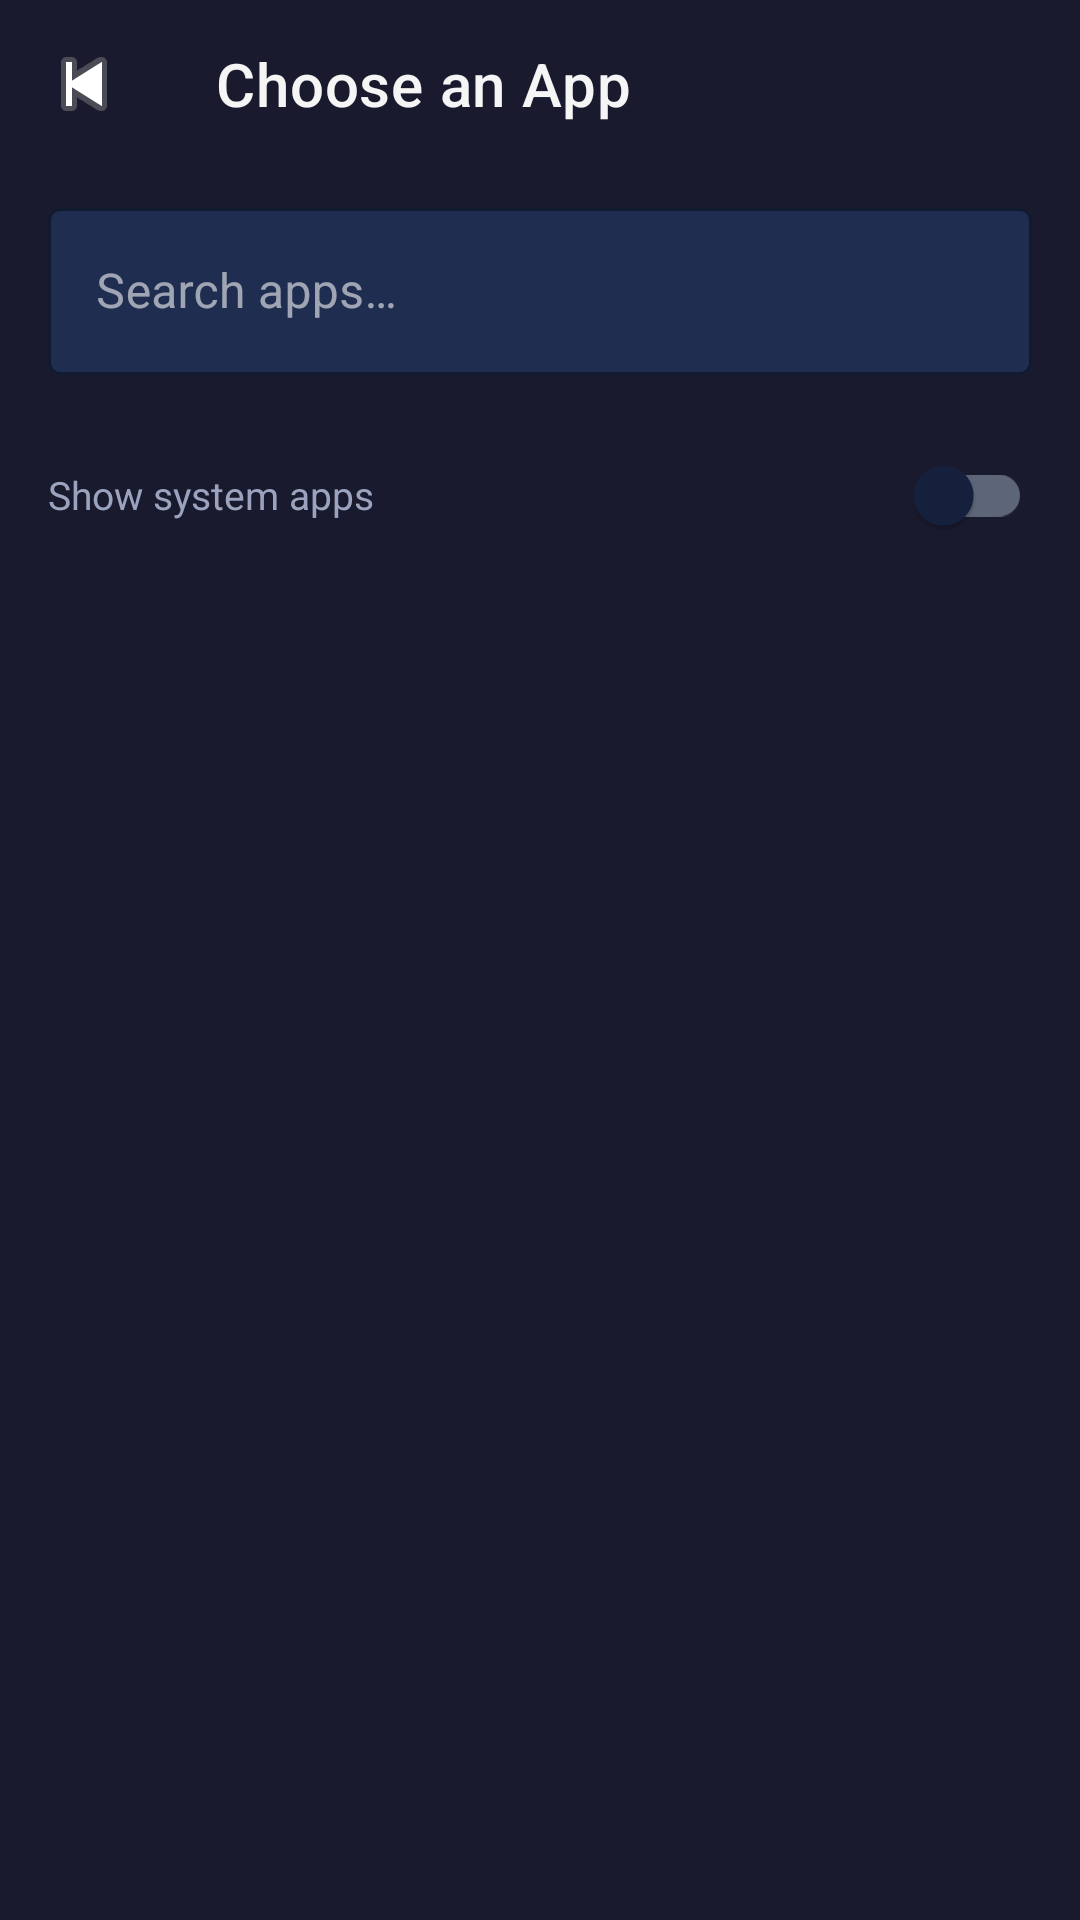

Reconstruct the res/layout file that produces this screen, plus the resources it refers to.
<!-- AndroidManifest.xml: application theme Theme.InYourFace -->
<!-- res/layout/activity_app_picker.xml -->
<?xml version="1.0" encoding="utf-8"?>
<LinearLayout
    xmlns:android="http://schemas.android.com/apk/res/android"
    xmlns:app="http://schemas.android.com/apk/res-auto"
    android:layout_width="match_parent"
    android:layout_height="match_parent"
    android:orientation="vertical"
    android:background="@color/brand_deep">

    <com.google.android.material.appbar.AppBarLayout
        android:layout_width="match_parent"
        android:layout_height="wrap_content"
        android:background="@color/brand_deep"
        app:elevation="0dp">

        <com.google.android.material.appbar.MaterialToolbar
            android:id="@+id/toolbar"
            android:layout_width="match_parent"
            android:layout_height="?attr/actionBarSize"
            app:title="@string/app_picker_title"
            app:titleTextColor="@color/brand_on_surface"
            app:navigationIcon="@android:drawable/ic_media_previous"/>

    </com.google.android.material.appbar.AppBarLayout>

    
    <com.google.android.material.textfield.TextInputLayout
        android:layout_width="match_parent"
        android:layout_height="wrap_content"
        android:layout_marginHorizontal="16dp"
        android:layout_marginTop="8dp"
        android:layout_marginBottom="8dp"
        style="@style/Widget.MaterialComponents.TextInputLayout.OutlinedBox"
        app:boxStrokeColor="@color/brand_divider"
        app:boxBackgroundColor="@color/brand_surface_raised">

        <com.google.android.material.textfield.TextInputEditText
            android:id="@+id/searchInput"
            android:layout_width="match_parent"
            android:layout_height="wrap_content"
            android:hint="@string/search_apps"
            android:textColor="@color/brand_on_surface"
            android:textColorHint="@color/brand_on_surface_secondary"
            android:inputType="text"
            android:imeOptions="actionSearch"/>

    </com.google.android.material.textfield.TextInputLayout>

    
    <LinearLayout
        android:layout_width="match_parent"
        android:layout_height="wrap_content"
        android:orientation="horizontal"
        android:gravity="center_vertical"
        android:paddingHorizontal="16dp"
        android:paddingVertical="8dp">

        <TextView
            android:layout_width="0dp"
            android:layout_weight="1"
            android:layout_height="wrap_content"
            android:text="@string/show_system_apps"
            android:textColor="@color/brand_on_surface_secondary"
            android:textSize="13sp"/>

        <com.google.android.material.switchmaterial.SwitchMaterial
            android:id="@+id/switchSystemApps"
            android:layout_width="wrap_content"
            android:layout_height="wrap_content"
            android:checked="false"/>

    </LinearLayout>

    
    <ProgressBar
        android:id="@+id/progressBar"
        android:layout_width="wrap_content"
        android:layout_height="wrap_content"
        android:layout_gravity="center_horizontal"
        android:layout_marginTop="32dp"
        android:visibility="visible"/>

    
    <androidx.recyclerview.widget.RecyclerView
        android:id="@+id/recyclerApps"
        android:layout_width="match_parent"
        android:layout_height="0dp"
        android:layout_weight="1"
        android:paddingHorizontal="16dp"
        android:paddingBottom="16dp"
        android:clipToPadding="false"
        android:visibility="gone"/>

</LinearLayout>
<!-- resources referenced by this layout -->
<resources>
  <color name="brand_deep">#1A1A2E</color>
  <color name="brand_divider">#2A3A5C</color>
  <color name="brand_on_surface">#F5F5F5</color>
  <color name="brand_on_surface_secondary">#9BA3BF</color>
  <color name="brand_surface_raised">#1E2D50</color>
  <string name="app_picker_title">Choose an App</string>
  <string name="search_apps">Search apps…</string>
  <string name="show_system_apps">Show system apps</string>
  <style name="Theme.InYourFace" parent="Theme.MaterialComponents.DayNight.NoActionBar">
          <item name="colorPrimary">@color/brand_accent</item>
          <item name="colorPrimaryVariant">@color/brand_mid</item>
          <item name="colorOnPrimary">@color/white</item>
          <item name="colorSecondary">@color/brand_mid</item>
          <item name="colorSecondaryVariant">@color/brand_deep</item>
          <item name="colorOnSecondary">@color/white</item>
          <item name="colorSurface">@color/brand_surface</item>
          <item name="colorOnSurface">@color/brand_on_surface</item>
          <item name="android:colorBackground">@color/brand_deep</item>
          <item name="android:windowBackground">@color/brand_deep</item>
          <item name="android:statusBarColor">@color/brand_deep</item>
          <item name="android:navigationBarColor">@color/brand_deep</item>
          <item name="android:textColorPrimary">@color/brand_on_surface</item>
          <item name="android:textColorSecondary">@color/brand_on_surface_secondary</item>
          <item name="android:fontFamily">sans-serif</item>
      </style>
  <color name="brand_accent">#E94560</color>
  <color name="brand_mid">#0F3460</color>
  <color name="white">#FFFFFF</color>
  <color name="brand_surface">#16213E</color>
</resources>
